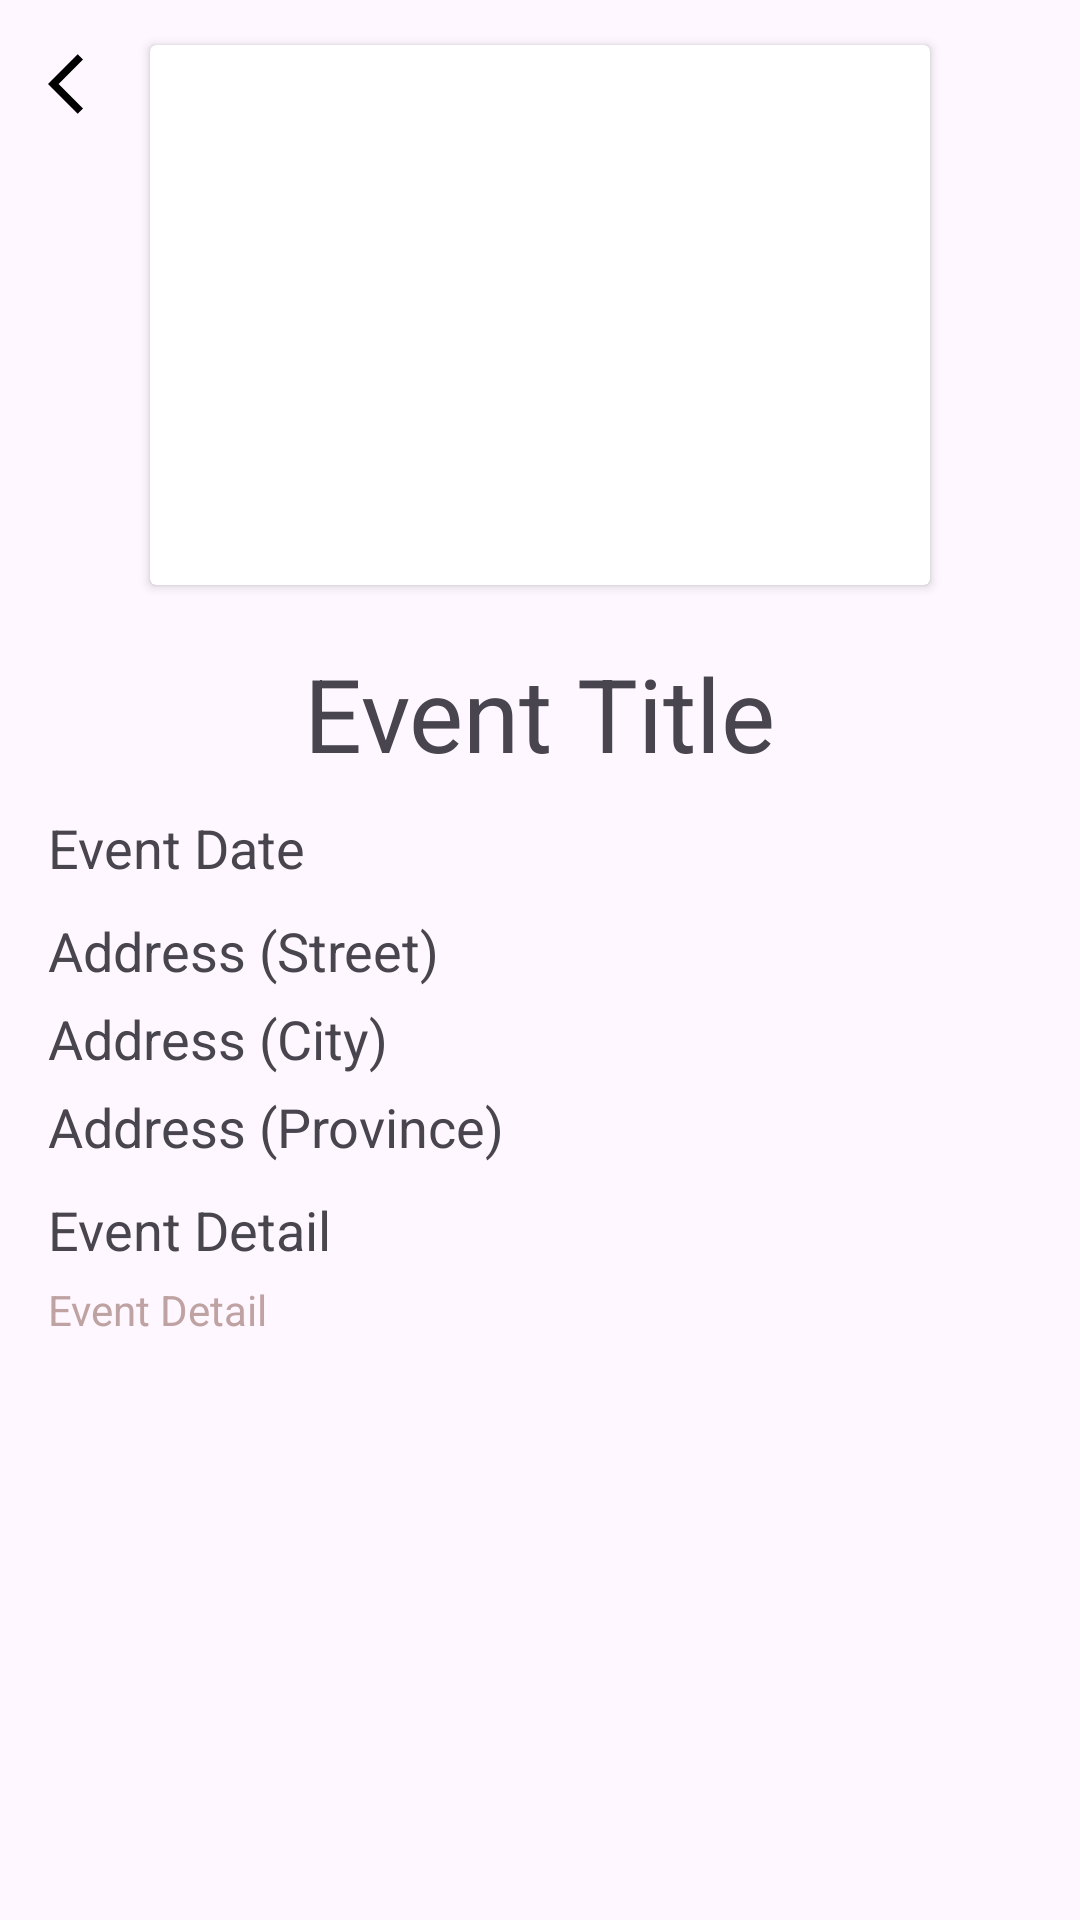

Write the Android layout XML for this screen, with the resource values it uses.
<!-- AndroidManifest.xml: application theme Theme.AndroidGPTPro -->
<!-- res/layout/activity_event_qr.xml -->
<?xml version="1.0" encoding="utf-8"?>
<RelativeLayout xmlns:android="http://schemas.android.com/apk/res/android"
    android:layout_width="match_parent"
    android:layout_height="match_parent">

    <ImageButton
        android:layout_width="wrap_content"
        android:layout_height="wrap_content"
        android:background="@drawable/back_arrow_icon"
        android:id="@+id/back_button"
        android:layout_margin="16dp">

    </ImageButton>

    <androidx.cardview.widget.CardView
        android:id="@+id/card_event_image"
        android:layout_width="260dp"
        android:layout_height="180dp"
        android:layout_alignParentTop="true"
        android:layout_centerHorizontal="true"
        android:layout_marginTop="15dp">

        <androidx.cardview.widget.CardView
            android:layout_width="260dp"
            android:layout_height="180dp">

            <ImageView
                android:id="@+id/iv_event_image"
                android:layout_width="260dp"
                android:layout_height="180dp"
                android:adjustViewBounds="true"
                android:color="@color/white"
                android:scaleType="centerCrop">

            </ImageView>
        </androidx.cardview.widget.CardView>
    </androidx.cardview.widget.CardView>

    <TextView
        android:id="@+id/event_name"
        android:layout_width="wrap_content"
        android:layout_height="wrap_content"
        android:layout_centerHorizontal="true"
        android:layout_marginTop="20dp"
        android:text="Event Title"
        android:textSize="34sp"
        android:layout_below="@+id/card_event_image"/>

    <TextView
        android:id="@+id/event_date"
        android:layout_width="wrap_content"
        android:layout_height="wrap_content"
        android:layout_below="@id/event_name"
        android:layout_marginTop="10dp"
        android:text="Event Date"
        android:textSize="18sp"
        android:layout_marginLeft="16dp"/>

    <TextView
        android:id="@+id/event_address"
        android:layout_width="wrap_content"
        android:layout_height="wrap_content"
        android:text="Address (Street)"
        android:textSize="18sp"
        android:layout_below="@id/event_date"
        android:layout_marginTop="10dp"
        android:layout_marginLeft="16dp"/>

    <TextView
        android:id="@+id/event_location_city"
        android:layout_width="wrap_content"
        android:layout_height="wrap_content"
        android:text="Address (City)"
        android:textSize="18sp"
        android:layout_below="@id/event_address"
        android:layout_marginTop="5dp"
        android:layout_marginLeft="16dp"/>

    <TextView
        android:id="@+id/event_location_province"
        android:layout_width="wrap_content"
        android:layout_height="wrap_content"
        android:text="Address (Province)"
        android:textSize="18sp"
        android:layout_below="@id/event_location_city"
        android:layout_marginTop="5dp"
        android:layout_marginLeft="16dp"/>


    <TextView
        android:id="@+id/event_description_title"
        android:layout_width="wrap_content"
        android:layout_height="wrap_content"
        android:text="Event Detail"
        android:textSize="18sp"
        android:layout_below="@id/event_location_province"
        android:layout_marginTop="10dp"
        android:layout_marginLeft="16dp"/>

    <TextView
        android:id="@+id/event_description"
        android:layout_width="wrap_content"
        android:layout_height="wrap_content"
        android:layout_below="@id/event_description_title"
        android:layout_marginTop="5dp"
        android:text="Event Detail"
        android:textColor="#BFA3A3"
        android:textSize="14sp"
        android:layout_marginLeft="16dp"/>

    <Button
        android:id="@+id/btn_sign_up"
        android:layout_width="wrap_content"
        android:layout_height="wrap_content"
        android:layout_alignParentBottom="true"
        android:layout_centerHorizontal="true"
        android:layout_marginBottom="230dp"
        android:layout_below="@id/event_description"
        android:text="Sign Up" />

    <Button
        android:id="@+id/btn_withdraw"
        android:layout_width="wrap_content"
        android:layout_height="wrap_content"
        android:layout_alignParentBottom="true"
        android:layout_centerHorizontal="true"
        android:layout_marginBottom="230dp"
        android:layout_below="@id/event_description"
        android:text="Withdraw"
        />

    <Button
        android:id="@+id/btn_check_in"
        android:layout_width="wrap_content"
        android:layout_height="wrap_content"
        android:layout_alignParentBottom="true"
        android:layout_centerHorizontal="true"
        android:layout_marginBottom="230dp"
        android:layout_below="@id/event_description"
        android:text="Check In"
        />



</RelativeLayout>
<!-- resources referenced by this layout -->
<resources>
  <color name="white">#FFFFFFFF</color>
  <!-- drawable back_arrow_icon (drawable) -->
  <vector xmlns:android="http://schemas.android.com/apk/res/android" android:autoMirrored="true" android:height="24dp" android:tint="#000000" android:viewportHeight="24" android:viewportWidth="24" android:width="24dp">
        
      <path android:fillColor="@android:color/darker_gray" android:pathData="M11.67,3.87L9.9,2.1 0,12l9.9,9.9 1.77,-1.77L3.54,12z"/>
      
  </vector>
  <style name="Theme.AndroidGPTPro" parent="Base.Theme.AndroidGPTPro" />
  <style name="Base.Theme.AndroidGPTPro" parent="Theme.Material3.DayNight.NoActionBar">
          
          
      </style>
</resources>
